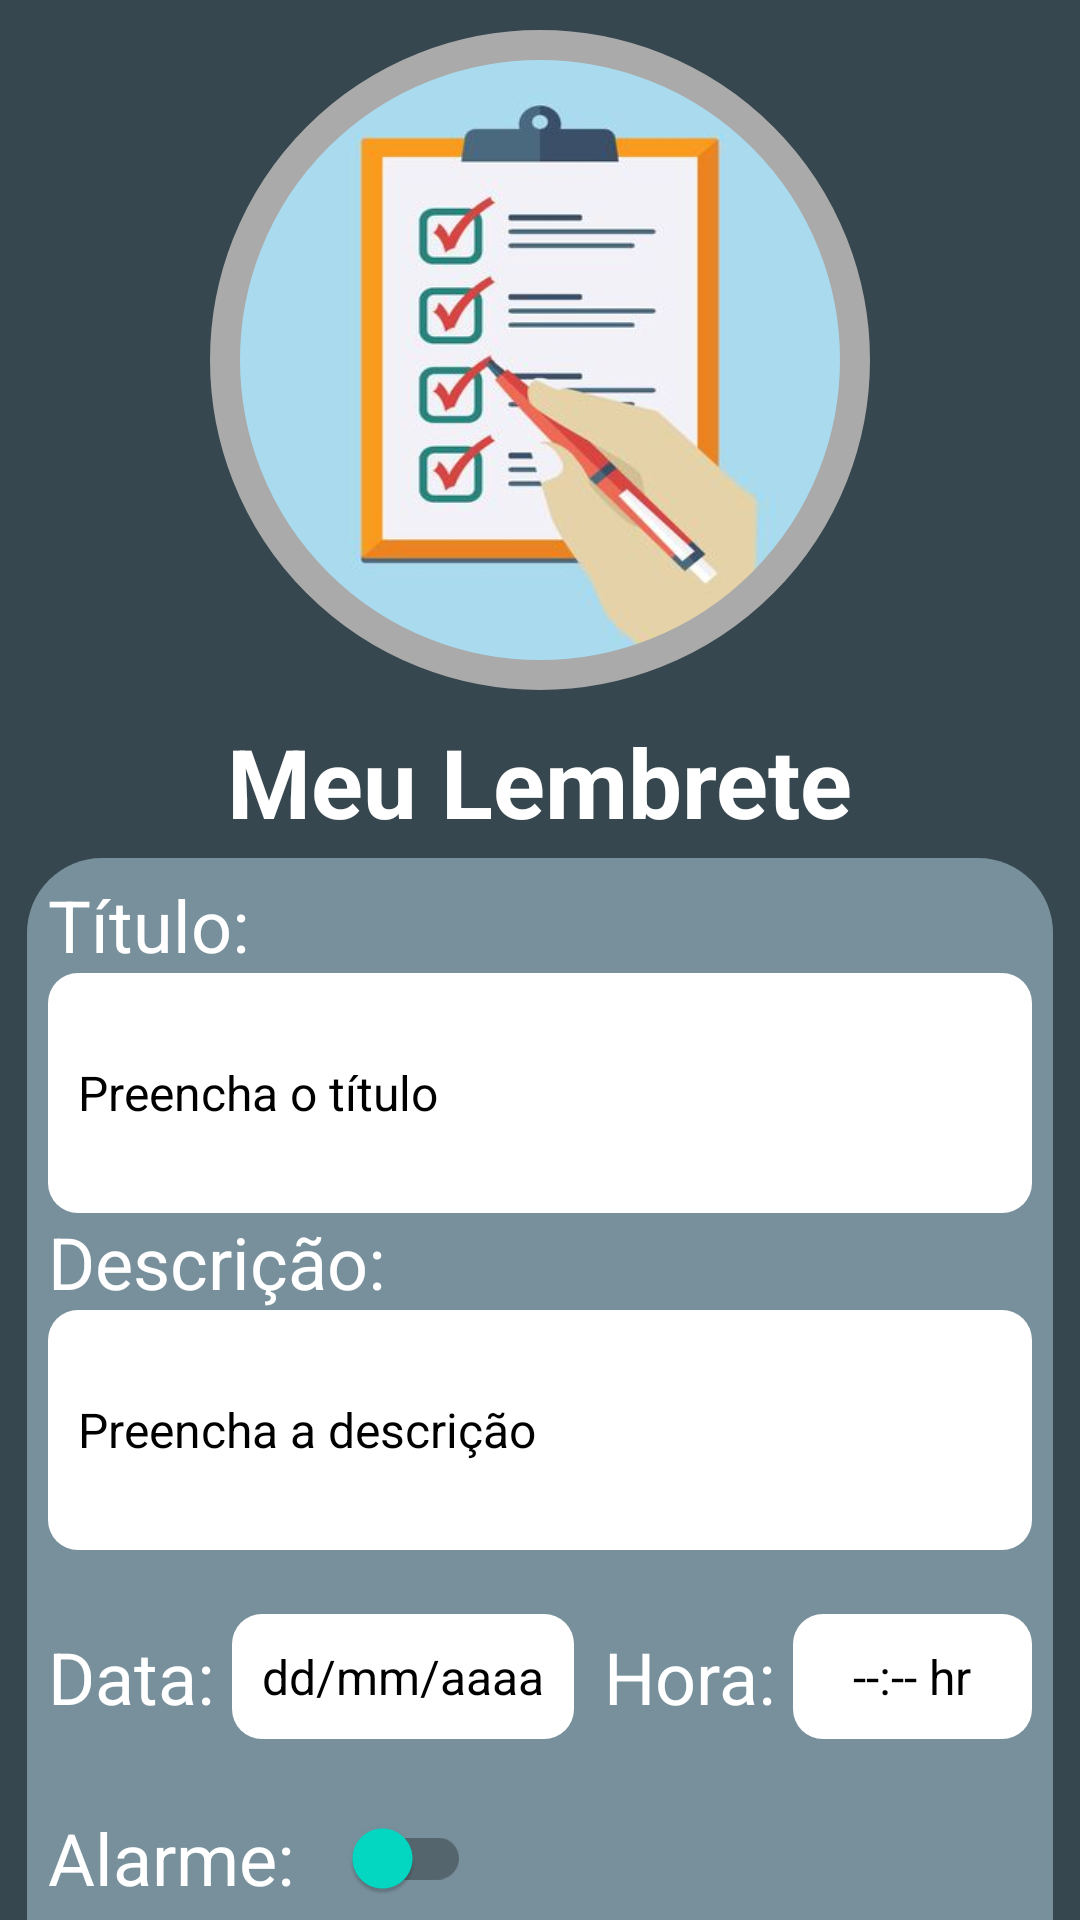

Produce the Android XML layout that renders to this screen, including the resource entries it uses.
<!-- AndroidManifest.xml: application theme Theme.BancoDadosRoom -->
<!-- res/layout/activity_insert_reminder.xml -->
<?xml version="1.0" encoding="utf-8"?>
<androidx.core.widget.NestedScrollView xmlns:android="http://schemas.android.com/apk/res/android"
    xmlns:app="http://schemas.android.com/apk/res-auto"
    xmlns:tools="http://schemas.android.com/tools"
    android:layout_width="match_parent"
    android:layout_height="match_parent"
    android:fillViewport="true">

    <androidx.constraintlayout.widget.ConstraintLayout
        style="Widget.Design.BottomSheet.Modal"
        android:layout_width="match_parent"
        android:layout_height="0dp"
        android:background="@color/cinza"
        android:backgroundTintMode="screen"
        android:orientation="vertical"
        tools:context=".telas.InsertReminderActivity">

        <FrameLayout
            android:id="@+id/loading"
            android:layout_width="match_parent"
            android:layout_height="match_parent"
            android:elevation="3dp"
            android:visibility="invisible"
            app:layout_constraintBottom_toBottomOf="parent"
            app:layout_constraintEnd_toEndOf="parent"
            app:layout_constraintStart_toStartOf="parent"
            app:layout_constraintTop_toTopOf="parent">

            <ProgressBar
                android:layout_width="wrap_content"
                android:layout_height="wrap_content"
                android:layout_gravity="center"
                android:elevation="3dp" />
        </FrameLayout>

        <com.google.android.material.imageview.ShapeableImageView
            android:id="@+id/img_top"
            android:layout_width="230dp"
            android:layout_height="230dp"
            android:layout_marginTop="5dp"
            android:padding="10dp"
            android:scaleType="fitXY"
            app:layout_constraintEnd_toEndOf="parent"
            app:layout_constraintStart_toStartOf="parent"
            app:layout_constraintTop_toTopOf="parent"
            app:shapeAppearanceOverlay="@style/ShapeAppearanceOverlay.App.CornerSize50Percent"
            app:srcCompat="@drawable/img"
            app:strokeColor="@android:color/darker_gray"
            app:strokeWidth="10dp" />

        <TextView
            android:id="@+id/text_top"
            style="@style/TextAppearance.AppCompat.Headline"
            android:layout_width="wrap_content"
            android:layout_height="wrap_content"
            android:layout_marginTop="4dp"
            android:text="Meu Lembrete"
            android:textColor="@color/white"
            android:textSize="32sp"
            android:textStyle="bold"
            app:layout_constraintEnd_toEndOf="parent"
            app:layout_constraintStart_toStartOf="parent"
            app:layout_constraintTop_toBottomOf="@+id/img_top" />

        <ImageView
            android:id="@+id/menu_bottom_today"
            android:layout_width="match_parent"
            android:layout_height="0dp"
            android:layout_marginStart="5dp"
            android:layout_marginEnd="5dp"
            android:layout_marginBottom="-15dp"
            android:padding="4dp"
            android:src="@drawable/background_editlist"
            app:layout_constraintBottom_toBottomOf="@+id/btn_continue"
            app:layout_constraintEnd_toEndOf="parent"
            app:layout_constraintStart_toStartOf="parent"
            app:layout_constraintTop_toBottomOf="@+id/text_top" />

        <TextView
            android:id="@+id/text_titulo"
            style="@style/TextAppearance.AppCompat.Headline"
            android:layout_width="wrap_content"
            android:layout_height="wrap_content"
            android:layout_marginStart="16dp"
            android:layout_marginTop="10dp"
            android:text="Título: "
            android:textColor="@color/white"
            app:layout_constraintStart_toStartOf="parent"
            app:layout_constraintTop_toTopOf="@+id/menu_bottom_today"
            app:layout_constraintVertical_chainStyle="packed" />

        <EditText
            android:id="@+id/titulo_input"
            android:layout_width="0dp"
            android:layout_height="80dp"
            android:layout_marginStart="16dp"
            android:layout_marginEnd="16dp"
            android:background="@drawable/background_text_input"
            android:hint="Preencha o título"
            android:padding="10dp"
            android:textAlignment="textStart"
            android:textColor="@color/black"
            android:textColorHint="@color/black"
            android:textSize="16sp"
            android:textStyle="normal"
            app:layout_constraintEnd_toEndOf="parent"
            app:layout_constraintStart_toStartOf="parent"
            app:layout_constraintTop_toBottomOf="@+id/text_titulo" />

        <TextView
            android:id="@+id/text_description"
            style="@style/TextAppearance.AppCompat.Headline"
            android:layout_width="wrap_content"
            android:layout_height="wrap_content"
            android:layout_marginStart="16dp"
            android:text="Descrição: "
            android:textColor="@color/white"
            app:layout_constraintStart_toStartOf="parent"
            app:layout_constraintTop_toBottomOf="@+id/titulo_input" />

        <EditText
            android:id="@+id/descricao_input"
            android:layout_width="0dp"
            android:layout_height="80dp"
            android:layout_marginStart="16dp"
            android:layout_marginEnd="16dp"
            android:background="@drawable/background_text_input"
            android:hint="Preencha a descrição"
            android:padding="10dp"
            android:textAlignment="textStart"
            android:textColor="@color/black"
            android:textColorHint="@color/black"
            android:textSize="16sp"
            android:textStyle="normal"
            app:layout_constraintEnd_toEndOf="parent"
            app:layout_constraintStart_toStartOf="parent"
            app:layout_constraintTop_toBottomOf="@+id/text_description" />

        <TextView
            android:id="@+id/text_data"
            style="@style/TextAppearance.AppCompat.Headline"
            android:layout_width="wrap_content"
            android:layout_height="wrap_content"
            android:layout_marginStart="16dp"
            android:layout_marginTop="26dp"
            android:text="Data: "
            android:textColor="@color/white"
            app:layout_constraintStart_toStartOf="parent"
            app:layout_constraintTop_toBottomOf="@+id/descricao_input" />

        <TextView
            android:id="@+id/data_input"
            android:layout_width="wrap_content"
            android:layout_height="wrap_content"
            android:background="@drawable/background_text_input"
            android:padding="10dp"
            android:text="dd/mm/aaaa"
            android:textAlignment="center"
            android:textColor="@color/black"
            android:textColorHint="@color/black"
            android:textSize="16sp"
            android:textStyle="normal"
            app:layout_constraintBottom_toBottomOf="@+id/text_data"
            app:layout_constraintStart_toEndOf="@+id/text_data"
            app:layout_constraintTop_toTopOf="@+id/text_data" />

        <TextView
            android:id="@+id/text_time"
            style="@style/TextAppearance.AppCompat.Headline"
            android:layout_width="wrap_content"
            android:layout_height="wrap_content"
            android:layout_marginStart="10dp"
            android:text="Hora: "
            android:textColor="@color/white"
            app:layout_constraintStart_toEndOf="@+id/data_input"
            app:layout_constraintTop_toTopOf="@+id/text_data" />

        <TextView
            android:id="@+id/time_input"
            android:layout_width="0dp"
            android:layout_height="wrap_content"
            android:layout_marginEnd="16dp"
            android:background="@drawable/background_text_input"
            android:padding="10dp"
            android:text="--:-- hr"
            android:textAlignment="center"
            android:textColor="@color/black"
            android:textColorHint="@color/black"
            android:textSize="16sp"
            android:textStyle="normal"
            app:layout_constraintBottom_toBottomOf="@+id/text_time"
            app:layout_constraintEnd_toEndOf="parent"
            app:layout_constraintStart_toEndOf="@+id/text_time"
            app:layout_constraintTop_toTopOf="@+id/text_time" />

        <TextView
            android:id="@+id/text_alarm"
            style="@style/TextAppearance.AppCompat.Headline"
            android:layout_width="wrap_content"
            android:layout_height="wrap_content"
            android:layout_marginStart="16dp"
            android:layout_marginTop="28dp"
            android:text="Alarme: "
            android:textColor="@color/white"
            app:layout_constraintStart_toStartOf="parent"
            app:layout_constraintTop_toBottomOf="@+id/text_data" />

        <androidx.appcompat.widget.SwitchCompat
            android:id="@+id/alarm_status"
            android:layout_width="wrap_content"
            android:layout_height="wrap_content"
            android:layout_marginStart="5dp"
            android:checked="false"
            app:layout_constraintBottom_toBottomOf="@+id/text_alarm"
            app:layout_constraintStart_toEndOf="@+id/text_alarm"
            app:layout_constraintTop_toTopOf="@+id/text_alarm"
            app:thumbTint="@color/teal_200" />

        <androidx.appcompat.widget.AppCompatButton
            android:id="@+id/btn_continue"
            android:layout_width="match_parent"
            android:layout_height="54dp"
            android:layout_marginStart="50dp"
            android:layout_marginTop="18dp"
            android:layout_marginEnd="50dp"
            android:layout_marginBottom="15dp"
            android:background="@drawable/button"
            android:text="Salvar Lembrete"
            android:textColor="@color/cinza"
            android:textColorHint="@color/white"
            app:layout_constraintEnd_toEndOf="parent"
            app:layout_constraintStart_toStartOf="parent"
            app:layout_constraintTop_toBottomOf="@+id/text_alarm" />

    </androidx.constraintlayout.widget.ConstraintLayout>

</androidx.core.widget.NestedScrollView>
<!-- resources referenced by this layout -->
<resources>
  <color name="black">#FF000000</color>
  <color name="cinza">#37474f</color>
  <color name="teal_200">#FF03DAC5</color>
  <color name="white">#FFFFFFFF</color>
  <!-- drawable background_editlist (drawable) -->
  <?xml version="1.0" encoding="utf-8"?>
  <shape xmlns:android="http://schemas.android.com/apk/res/android"
      android:shape="rectangle">
      <solid android:color="@color/cinza_d"></solid>
      <corners android:radius="25dp" />
      <padding
          android:left="4dp"
          android:top="4dp"
          android:right="4dp"
          android:bottom="4dp" />
  </shape>
  <!-- drawable background_text_input (drawable) -->
  <?xml version="1.0" encoding="utf-8"?>
  <shape xmlns:android="http://schemas.android.com/apk/res/android"
      android:shape="rectangle">
      <solid android:color="@color/white"></solid>
      <corners android:radius="10dp" />
  </shape>
  <!-- drawable button (drawable-v24) -->
  <?xml version="1.0" encoding="utf-8"?>
  <shape xmlns:android="http://schemas.android.com/apk/res/android">
      <corners android:radius="8dp" />
      <solid android:color="@color/teal_200" />
      <stroke
          android:width="2dp"
          android:color="@color/white" />
  </shape>
  <!-- drawable img: png bitmap (drawable, 88218 bytes) -->
  <style name="ShapeAppearanceOverlay.App.CornerSize50Percent" parent="">
          <item name="cornerSize">50%</item>
      </style>
  <style name="Theme.BancoDadosRoom" parent="Theme.MaterialComponents.DayNight.DarkActionBar">
          
          <item name="colorPrimary">@color/purple_500</item>
          <item name="colorPrimaryVariant">@color/purple_700</item>
          <item name="colorOnPrimary">@color/white</item>
          
          <item name="colorSecondary">@color/teal_200</item>
          <item name="colorSecondaryVariant">@color/teal_700</item>
          <item name="colorOnSecondary">@color/black</item>
          
          <item name="android:statusBarColor" tools:targetApi="l">?attr/colorPrimaryVariant</item>
          
      </style>
  <color name="cinza_d">#78909c</color>
  <color name="purple_500">#FF6200EE</color>
  <color name="purple_700">#FF3700B3</color>
  <color name="teal_700">#FF018786</color>
</resources>
